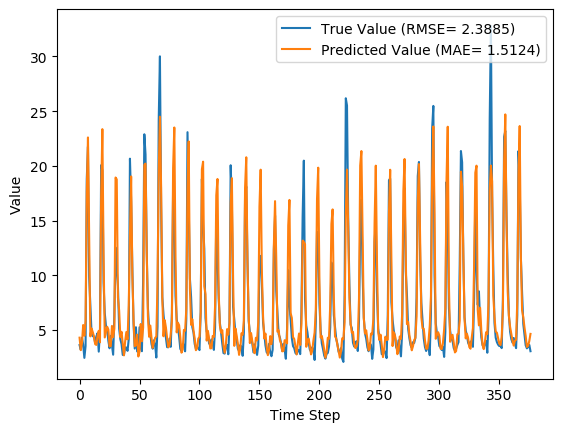

The file beside this chart, header and first rows:
y_true, y_pred, y_true_scaled, y_pred_scaled
3.63, 4.307, 0.09071, 0.1124
3.21, 3.167, 0.07724, 0.07586
4.29, 3.811, 0.1119, 0.09652
3.67, 5.461, 0.09199, 0.1494
2.46, 4.483, 0.05321, 0.118
3.54, 5.828, 0.08782, 0.1612
18.82, 17.64, 0.5776, 0.5399
21.76, 22.6, 0.6718, 0.6987
9.83, 13.32, 0.2894, 0.4012
7.16, 4.425, 0.2038, 0.1162
4.67, 5.144, 0.124, 0.1392
4.44, 4.811, 0.1167, 0.1286
4.4, 4.428, 0.1154, 0.1163
3.83, 3.711, 0.09712, 0.09329
4.42, 3.644, 0.116, 0.09116
4.72, 4.487, 0.1256, 0.1182
3.03, 4.937, 0.07147, 0.1326
4.87, 3.883, 0.1304, 0.0988
20.07, 17.21, 0.6176, 0.5259
19.62, 23.36, 0.6032, 0.7231
9.33, 11.92, 0.2734, 0.3564
6.56, 4.325, 0.1846, 0.113
5.37, 4.823, 0.1465, 0.1289
5.07, 5.307, 0.1369, 0.1445
4.02, 5.061, 0.1032, 0.1366
3.34, 3.527, 0.08141, 0.0874
4.47, 3.521, 0.1176, 0.0872
3.61, 5.378, 0.09006, 0.1467
2.75, 4.344, 0.0625, 0.1136
6.28, 5.114, 0.1756, 0.1383
12.55, 18.94, 0.3766, 0.5814
10.44, 18.77, 0.309, 0.5759
9.01, 7.968, 0.2631, 0.2298
5.12, 6.78, 0.1385, 0.1917
4.16, 4.347, 0.1077, 0.1137
3.72, 4.842, 0.09359, 0.1296
2.73, 3.739, 0.06186, 0.09421
2.73, 2.688, 0.06186, 0.06053
3.43, 3.966, 0.08429, 0.1015
3.4, 4.819, 0.08333, 0.1288
3.1, 4.155, 0.07372, 0.1075
4.17, 7.267, 0.108, 0.2073
20.66, 13.53, 0.6365, 0.4079
16.78, 19.04, 0.5122, 0.5845
10.67, 10.08, 0.3163, 0.2975
5.59, 5.943, 0.1535, 0.1648
3.31, 3.527, 0.08045, 0.08739
5.26, 3.621, 0.1429, 0.09042
3.05, 4.58, 0.07212, 0.1212
3.04, 2.587, 0.07179, 0.05728
5.26, 3.028, 0.1429, 0.0714
3.41, 5.555, 0.08365, 0.1524
3.07, 3.978, 0.07276, 0.1018
9.62, 5.234, 0.2827, 0.1421
22.89, 20.1, 0.708, 0.6187
21.04, 20.21, 0.6487, 0.6221
12.14, 12.16, 0.3635, 0.364
7.0, 6.214, 0.1987, 0.1735
5.08, 4.385, 0.1372, 0.1149
4.58, 5.413, 0.1212, 0.1479
... 317 more rows
